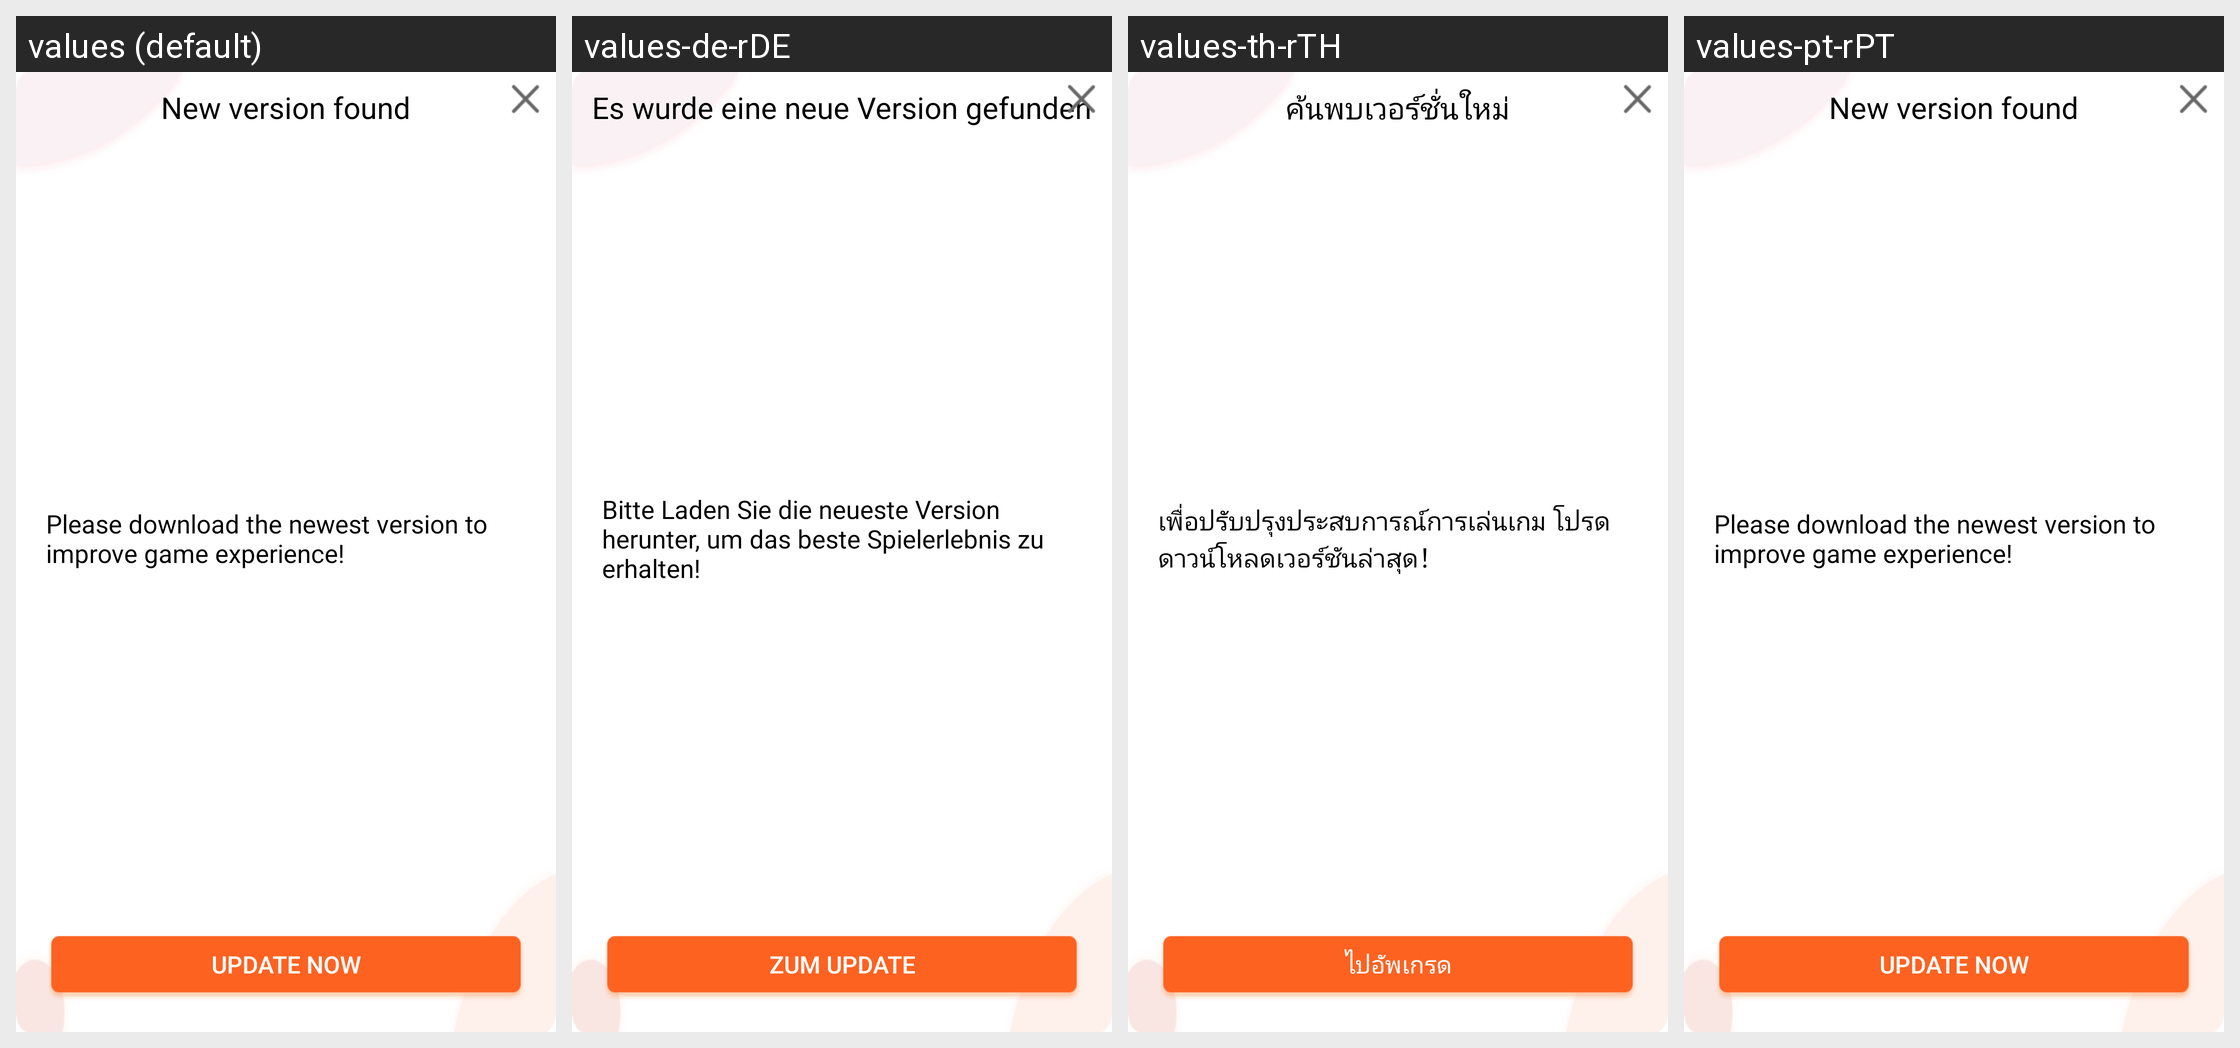

Here is an Android app screen in its default locale and in the app's own translations. Write out the translated-string differences for the strings that appear on this screen.
Android screen res/layout/drhw_xapp_update.xml rendered under 4 locales, left to right: values (default), values-de-rDE, values-th-rTH, values-pt-rPT. Device: Nexus 5 (rendered at 1080×1920; each locale shown at half size, 540×960, under a caption strip naming it); theme AppTheme.
Other locales in the repository, not shown: values-af, values-ar, values-ar-rAE, values-ar-rIL, values-as, values-bn, values-ca, values-cs, values-cs-rCZ, values-da, values-de, values-el, values-en, values-en-rGB, values-en-rUS, values-es, values-es-rES, values-et, values-fi, values-fr, values-fr-rCA, values-fr-rFR, values-gl, values-gu, values-hi, values-hr, values-hu, values-in, values-it, values-iw, values-ja, values-ja-rJP, values-kk-rKZ, values-kn, values-ko, values-ko-rKR, values-ky, values-mk, values-ml, values-mr, values-ms, values-nb, values-ne, values-nl, values-or, values-pa, values-pl, values-pt, values-pt-rBR, values-ro, values-ru, values-ru-rRU, values-sk, values-sv, values-ta, values-te, values-th, values-tl, values-tr, values-uk, values-vi, values-vi-rVN, values-zh-rCN, values-zh-rHK, values-zh-rTW.
Strings drawn on this screen, with the default value and each locale's value (text and hints the layout hard-codes, and strings that could not be matched under every locale, appear in the picture but are not listed):

tw_update_tile
  values: New version found
  values-de-rDE: Es wurde eine neue Version gefunden
  values-th-rTH: ค้นพบเวอร์ชั่นใหม่
  values-pt-rPT: New version found  [not translated; the default value is used]

tw_update_content
  values: Please download the newest version to improve game experience!
  values-de-rDE: Bitte Laden Sie die neueste Version herunter, um das beste Spielerlebnis zu erhalten!
  values-th-rTH: เพื่อปรับปรุงประสบการณ์การเล่นเกม โปรดดาวน์โหลดเวอร์ชันล่าสุด！
  values-pt-rPT: Please download the newest version to improve game experience!  [not translated; the default value is used]

tw_update_btn_tile
  values: Update now
  values-de-rDE: Zum Update
  values-th-rTH: ไปอัพเกรด
  values-pt-rPT: Update now  [not translated; the default value is used]
